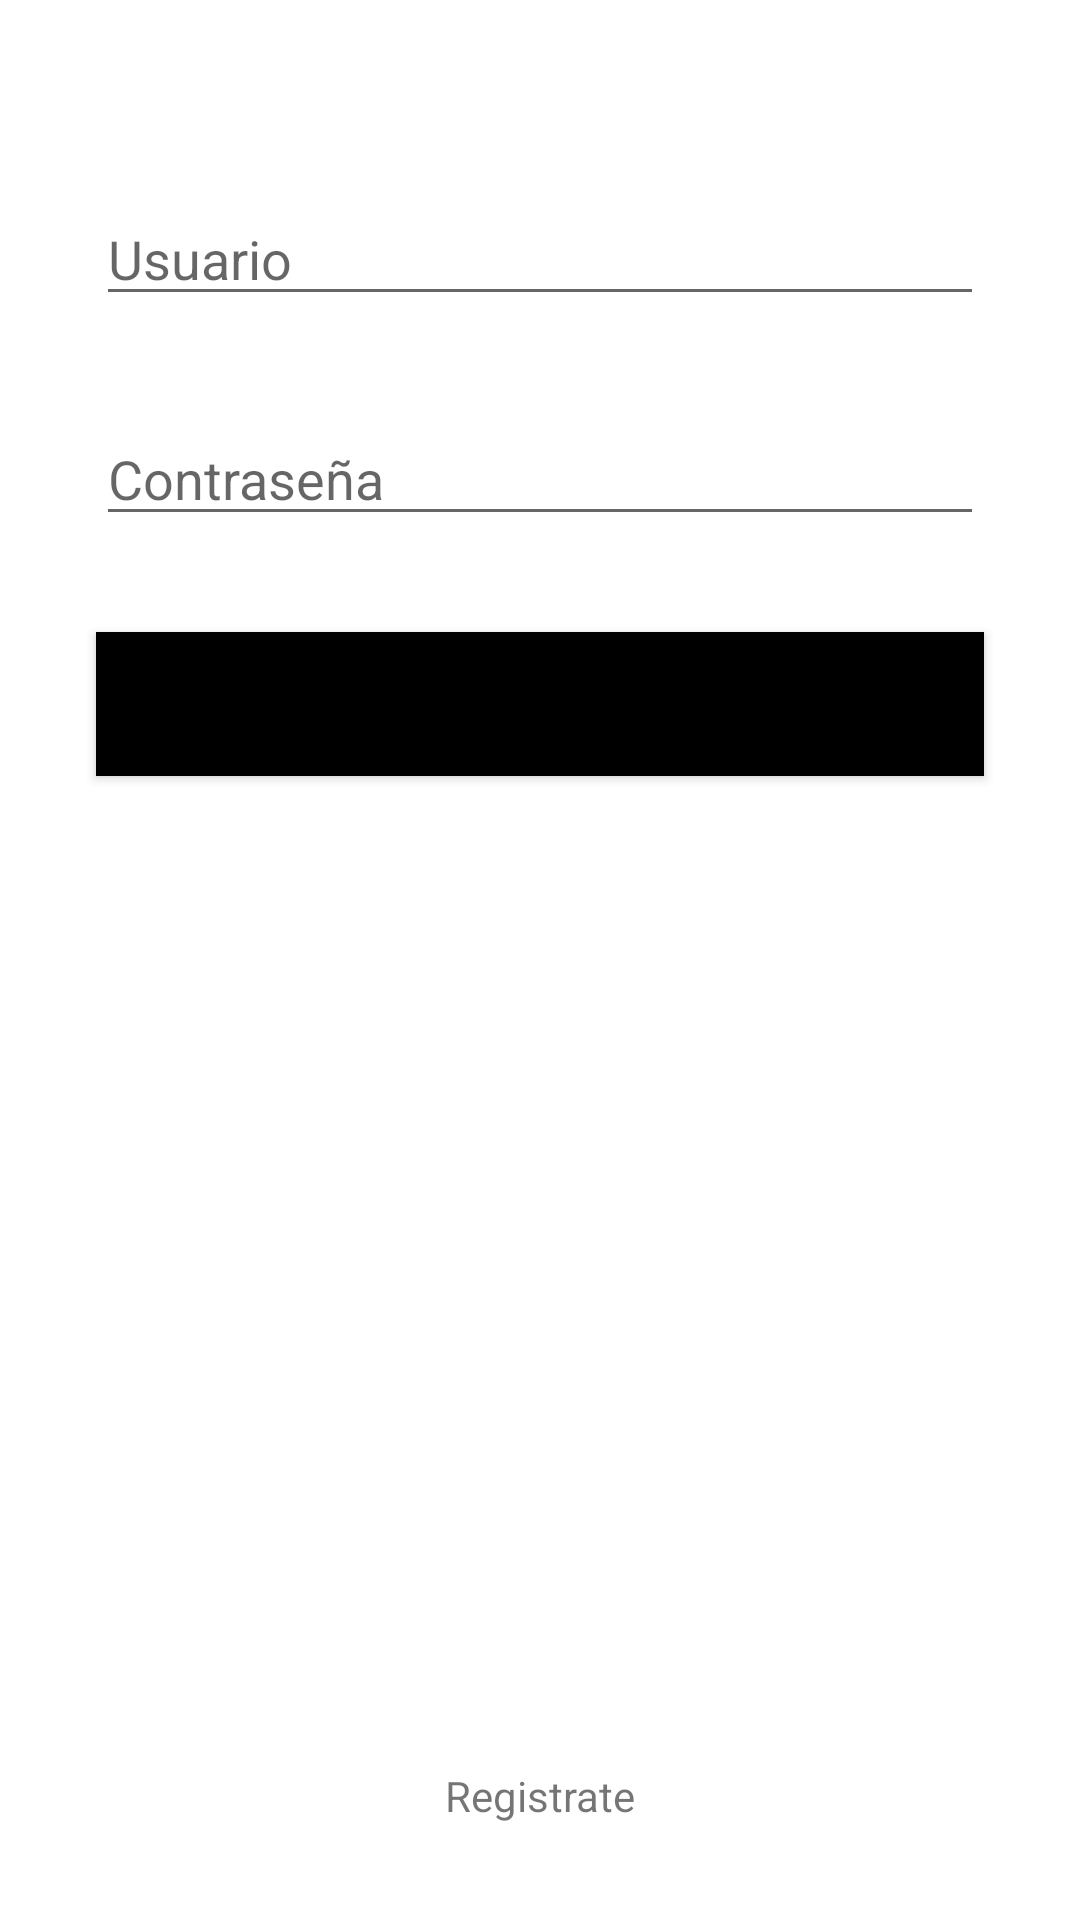

The Android layout XML behind this screen, and the referenced resources:
<!-- AndroidManifest.xml: application theme Theme.Fooderful -->
<!-- res/layout/activity_login.xml -->
<?xml version="1.0" encoding="utf-8"?>
<androidx.constraintlayout.widget.ConstraintLayout xmlns:android="http://schemas.android.com/apk/res/android"
    xmlns:app="http://schemas.android.com/apk/res-auto"
    xmlns:tools="http://schemas.android.com/tools"
    android:layout_width="match_parent"
    android:layout_height="match_parent"
    tools:context=".ui.login.LoginActivity">

    <ImageView
        android:id="@+id/imageView"
        android:layout_width="wrap_content"
        android:layout_height="wrap_content"
        android:layout_marginStart="32dp"
        android:layout_marginTop="32dp"
        android:layout_marginEnd="32dp"
        app:layout_constraintEnd_toEndOf="parent"
        app:layout_constraintStart_toStartOf="parent"
        app:layout_constraintTop_toTopOf="parent"
        tools:srcCompat="@tools:sample/avatars" />

    <EditText
        android:id="@+id/etUsernameRegistro"
        android:layout_width="match_parent"
        android:layout_height="wrap_content"
        android:layout_marginStart="32dp"
        android:layout_marginTop="32dp"
        android:layout_marginEnd="32dp"
        android:ems="10"
        android:inputType="textPersonName"
        android:hint="Usuario"
        app:layout_constraintEnd_toEndOf="parent"
        app:layout_constraintStart_toStartOf="parent"
        app:layout_constraintTop_toBottomOf="@+id/imageView" />

    <EditText
        android:id="@+id/etPasswordRegistro"
        android:layout_width="match_parent"
        android:layout_height="wrap_content"
        android:layout_marginStart="32dp"
        android:layout_marginTop="32dp"
        android:layout_marginEnd="32dp"
        android:ems="10"
        android:inputType="textPassword"
        app:layout_constraintEnd_toEndOf="parent"
        app:layout_constraintStart_toStartOf="parent"
        app:layout_constraintTop_toBottomOf="@+id/etUsernameRegistro"
        android:hint="Contraseña"/>

    <Button
        android:id="@+id/btIncioSesion"
        android:layout_width="match_parent"
        android:layout_height="wrap_content"
        android:layout_marginStart="32dp"
        android:layout_marginTop="32dp"
        android:layout_marginEnd="32dp"
        android:text="INICIAR SESIÓN"
        app:layout_constraintEnd_toEndOf="parent"
        app:layout_constraintStart_toStartOf="parent"
        app:layout_constraintTop_toBottomOf="@+id/etPasswordRegistro"
        android:background="@color/black"
        android:onClick="validarUsuario"/>

    <TextView
        android:id="@+id/tvRegistrate"
        android:layout_width="wrap_content"
        android:layout_height="wrap_content"
        android:layout_marginStart="32dp"
        android:layout_marginEnd="32dp"
        android:layout_marginBottom="32dp"
        android:text="Registrate"
        android:autoLink="web"
        android:linksClickable="true"
        app:layout_constraintBottom_toBottomOf="parent"
        app:layout_constraintEnd_toEndOf="parent"
        app:layout_constraintStart_toStartOf="parent"
        android:onClick="navigateRegistro"/>

</androidx.constraintlayout.widget.ConstraintLayout>
<!-- resources referenced by this layout -->
<resources>
  <style name="Theme.Fooderful" parent="Theme.MaterialComponents.DayNight.DarkActionBar">
          
          <item name="colorPrimary">@color/purple_500</item>
          <item name="colorPrimaryVariant">@color/purple_700</item>
          <item name="colorOnPrimary">@color/white</item>
          
          <item name="colorSecondary">@color/teal_200</item>
          <item name="colorSecondaryVariant">@color/teal_700</item>
          <item name="colorOnSecondary">@color/black</item>
          
          <item name="android:statusBarColor" tools:targetApi="l">?attr/colorPrimaryVariant</item>
          
      </style>
  <!-- not gathered from this repository: default colours our renderer supplied (Android Studio template values) -->
  <color name="purple_500">#FF6200EE</color>
  <color name="purple_700">#FF3700B3</color>
  <color name="teal_200">#FF03DAC5</color>
  <color name="teal_700">#FF018786</color>
  <color name="black">#FF000000</color>
  <color name="white">#FFFFFFFF</color>
</resources>
